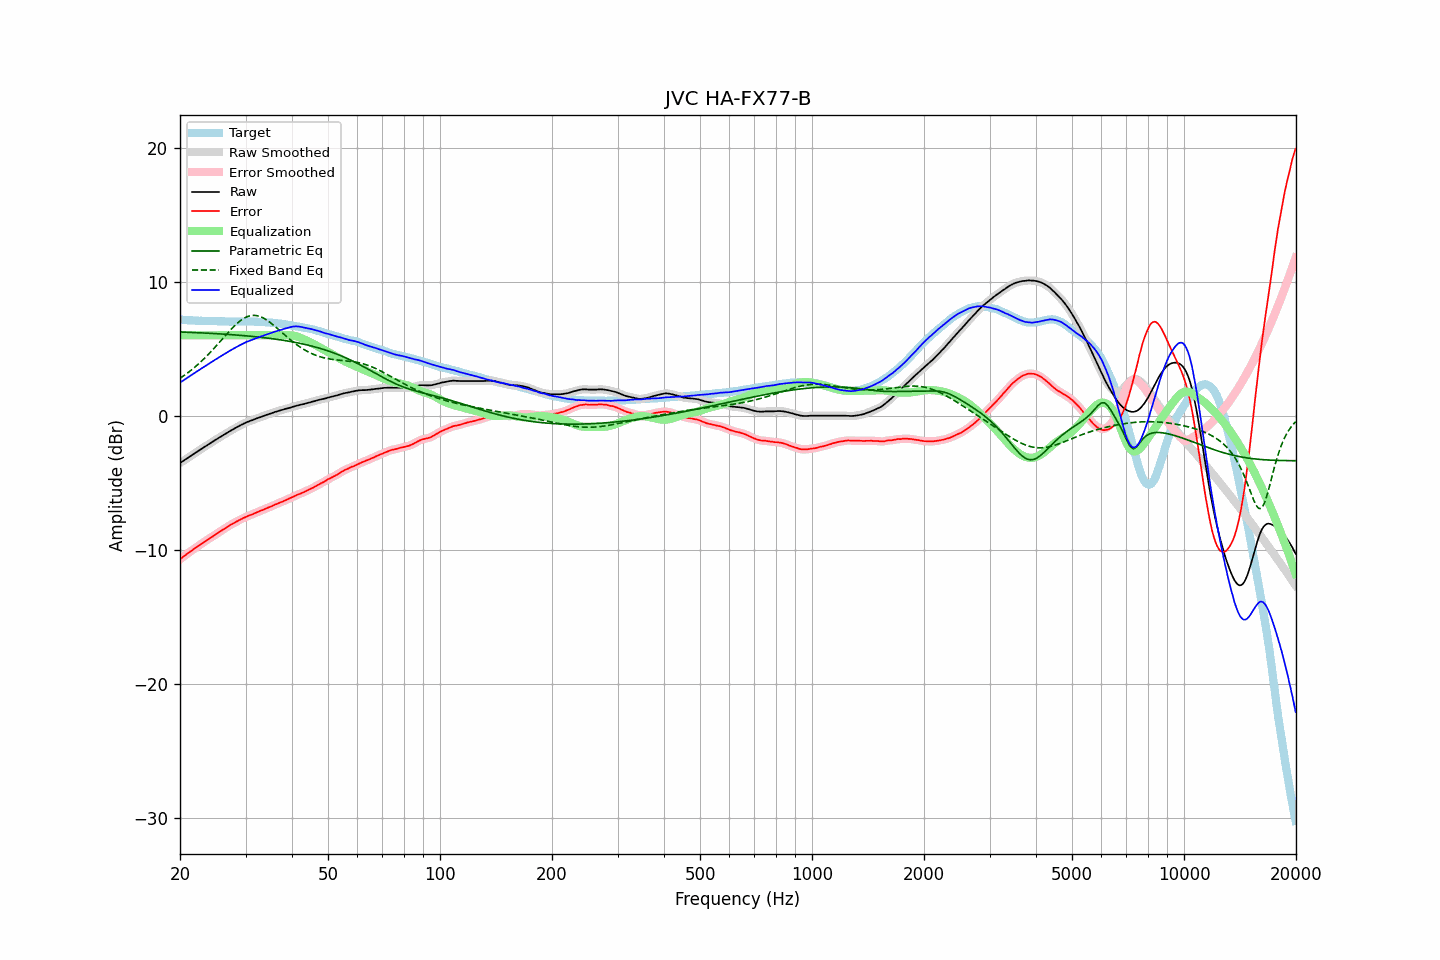

Source data for this figure (header and first rows):
frequency, raw, error, smoothed, error_smoothed, equalization, parametric_eq, fixed_band_eq, equalized_raw, equalized_smoothed, target
20.00, -3.53, -10.72, -3.53, -10.71, 6.00, 6.25, 2.80, 2.47, 2.47, 7.19
20.20, -3.45, -10.62, -3.45, -10.62, 6.00, 6.24, 2.88, 2.55, 2.55, 7.17
20.40, -3.37, -10.53, -3.37, -10.53, 6.00, 6.24, 2.96, 2.63, 2.63, 7.16
20.61, -3.29, -10.45, -3.29, -10.44, 6.00, 6.23, 3.04, 2.71, 2.71, 7.16
20.81, -3.21, -10.34, -3.21, -10.35, 6.00, 6.23, 3.13, 2.79, 2.79, 7.14
21.02, -3.13, -10.25, -3.13, -10.26, 6.00, 6.23, 3.22, 2.87, 2.87, 7.12
21.23, -3.05, -10.16, -3.05, -10.17, 6.00, 6.22, 3.31, 2.95, 2.95, 7.11
21.44, -2.97, -10.09, -2.97, -10.09, 6.00, 6.22, 3.40, 3.03, 3.03, 7.12
21.66, -2.89, -10.00, -2.89, -10.00, 6.00, 6.21, 3.50, 3.11, 3.11, 7.11
21.87, -2.82, -9.92, -2.82, -9.92, 6.00, 6.21, 3.60, 3.18, 3.18, 7.10
22.09, -2.74, -9.83, -2.74, -9.83, 6.00, 6.20, 3.70, 3.26, 3.26, 7.09
22.31, -2.66, -9.75, -2.66, -9.75, 6.00, 6.19, 3.81, 3.34, 3.34, 7.09
22.54, -2.58, -9.66, -2.58, -9.67, 6.00, 6.19, 3.92, 3.42, 3.42, 7.08
22.76, -2.50, -9.59, -2.50, -9.58, 6.00, 6.18, 4.03, 3.50, 3.50, 7.09
22.99, -2.42, -9.50, -2.42, -9.50, 6.00, 6.18, 4.14, 3.58, 3.58, 7.08
23.22, -2.35, -9.42, -2.35, -9.42, 6.00, 6.17, 4.26, 3.65, 3.65, 7.07
23.45, -2.27, -9.34, -2.27, -9.34, 6.00, 6.17, 4.38, 3.73, 3.73, 7.07
23.69, -2.19, -9.26, -2.19, -9.26, 6.00, 6.16, 4.50, 3.81, 3.81, 7.07
23.92, -2.11, -9.18, -2.11, -9.18, 6.00, 6.15, 4.62, 3.89, 3.89, 7.07
24.16, -2.04, -9.10, -2.04, -9.11, 6.00, 6.15, 4.75, 3.96, 3.96, 7.07
24.40, -1.96, -9.03, -1.96, -9.03, 6.00, 6.14, 4.88, 4.04, 4.04, 7.07
24.65, -1.89, -8.96, -1.89, -8.96, 6.00, 6.13, 5.01, 4.11, 4.11, 7.07
24.89, -1.81, -8.87, -1.81, -8.88, 6.00, 6.13, 5.14, 4.19, 4.19, 7.06
25.14, -1.74, -8.79, -1.74, -8.79, 6.00, 6.12, 5.27, 4.26, 4.26, 7.05
25.39, -1.66, -8.71, -1.66, -8.71, 6.00, 6.11, 5.41, 4.34, 4.34, 7.05
25.65, -1.59, -8.63, -1.59, -8.63, 6.00, 6.11, 5.54, 4.41, 4.41, 7.04
25.91, -1.52, -8.56, -1.52, -8.56, 6.00, 6.10, 5.68, 4.48, 4.48, 7.04
26.16, -1.44, -8.49, -1.44, -8.48, 6.00, 6.09, 5.82, 4.56, 4.56, 7.05
26.43, -1.37, -8.41, -1.37, -8.41, 6.00, 6.08, 5.95, 4.63, 4.63, 7.04
26.69, -1.30, -8.34, -1.30, -8.33, 6.00, 6.08, 6.09, 4.70, 4.70, 7.04
26.96, -1.22, -8.25, -1.22, -8.25, 6.00, 6.07, 6.22, 4.78, 4.78, 7.03
27.23, -1.15, -8.17, -1.15, -8.18, 6.00, 6.06, 6.35, 4.85, 4.85, 7.02
27.50, -1.08, -8.10, -1.08, -8.11, 6.00, 6.05, 6.48, 4.92, 4.92, 7.02
27.77, -1.02, -8.05, -1.02, -8.04, 6.00, 6.04, 6.60, 4.98, 4.98, 7.03
28.05, -0.95, -7.98, -0.95, -7.98, 6.00, 6.03, 6.72, 5.05, 5.05, 7.03
28.33, -0.88, -7.91, -0.88, -7.91, 6.00, 6.02, 6.83, 5.12, 5.12, 7.03
28.62, -0.82, -7.85, -0.82, -7.85, 6.00, 6.01, 6.94, 5.18, 5.18, 7.03
28.90, -0.75, -7.78, -0.75, -7.78, 6.00, 6.00, 7.04, 5.25, 5.25, 7.03
29.19, -0.69, -7.72, -0.69, -7.72, 6.00, 5.99, 7.13, 5.31, 5.31, 7.03
29.48, -0.63, -7.66, -0.63, -7.66, 6.00, 5.98, 7.21, 5.37, 5.37, 7.03
29.78, -0.57, -7.60, -0.57, -7.60, 6.00, 5.97, 7.29, 5.43, 5.43, 7.03
30.08, -0.51, -7.56, -0.51, -7.55, 6.00, 5.96, 7.35, 5.49, 5.49, 7.05
30.38, -0.46, -7.50, -0.46, -7.50, 6.00, 5.95, 7.40, 5.54, 5.54, 7.04
30.68, -0.42, -7.45, -0.42, -7.45, 6.00, 5.94, 7.44, 5.58, 5.58, 7.03
30.99, -0.37, -7.40, -0.37, -7.40, 6.00, 5.93, 7.47, 5.63, 5.63, 7.03
31.30, -0.33, -7.36, -0.33, -7.36, 6.00, 5.92, 7.48, 5.67, 5.67, 7.03
31.61, -0.28, -7.31, -0.28, -7.30, 6.00, 5.91, 7.49, 5.72, 5.72, 7.03
31.93, -0.23, -7.24, -0.23, -7.25, 6.00, 5.89, 7.48, 5.77, 5.77, 7.01
32.24, -0.19, -7.20, -0.19, -7.20, 6.00, 5.88, 7.46, 5.81, 5.81, 7.01
32.57, -0.15, -7.15, -0.15, -7.15, 6.00, 5.87, 7.43, 5.85, 5.85, 7.00
32.89, -0.10, -7.10, -0.10, -7.10, 6.00, 5.86, 7.39, 5.90, 5.90, 7.00
33.22, -0.06, -7.05, -0.06, -7.05, 6.00, 5.84, 7.34, 5.94, 5.94, 6.99
33.55, -0.02, -7.01, -0.02, -7.00, 6.00, 5.83, 7.28, 5.98, 5.98, 6.99
33.89, 0.03, -6.95, 0.03, -6.95, 6.00, 5.81, 7.21, 6.03, 6.03, 6.98
34.23, 0.07, -6.90, 0.07, -6.90, 6.00, 5.80, 7.14, 6.07, 6.07, 6.97
34.57, 0.11, -6.85, 0.11, -6.85, 6.00, 5.79, 7.05, 6.11, 6.11, 6.96
34.92, 0.15, -6.80, 0.15, -6.80, 6.00, 5.77, 6.97, 6.15, 6.15, 6.95
35.27, 0.19, -6.77, 0.19, -6.75, 6.00, 5.75, 6.87, 6.19, 6.19, 6.96
35.62, 0.23, -6.69, 0.23, -6.70, 6.00, 5.74, 6.78, 6.23, 6.23, 6.92
35.97, 0.28, -6.64, 0.27, -6.64, 6.00, 5.72, 6.67, 6.28, 6.27, 6.92
... 635 more rows
